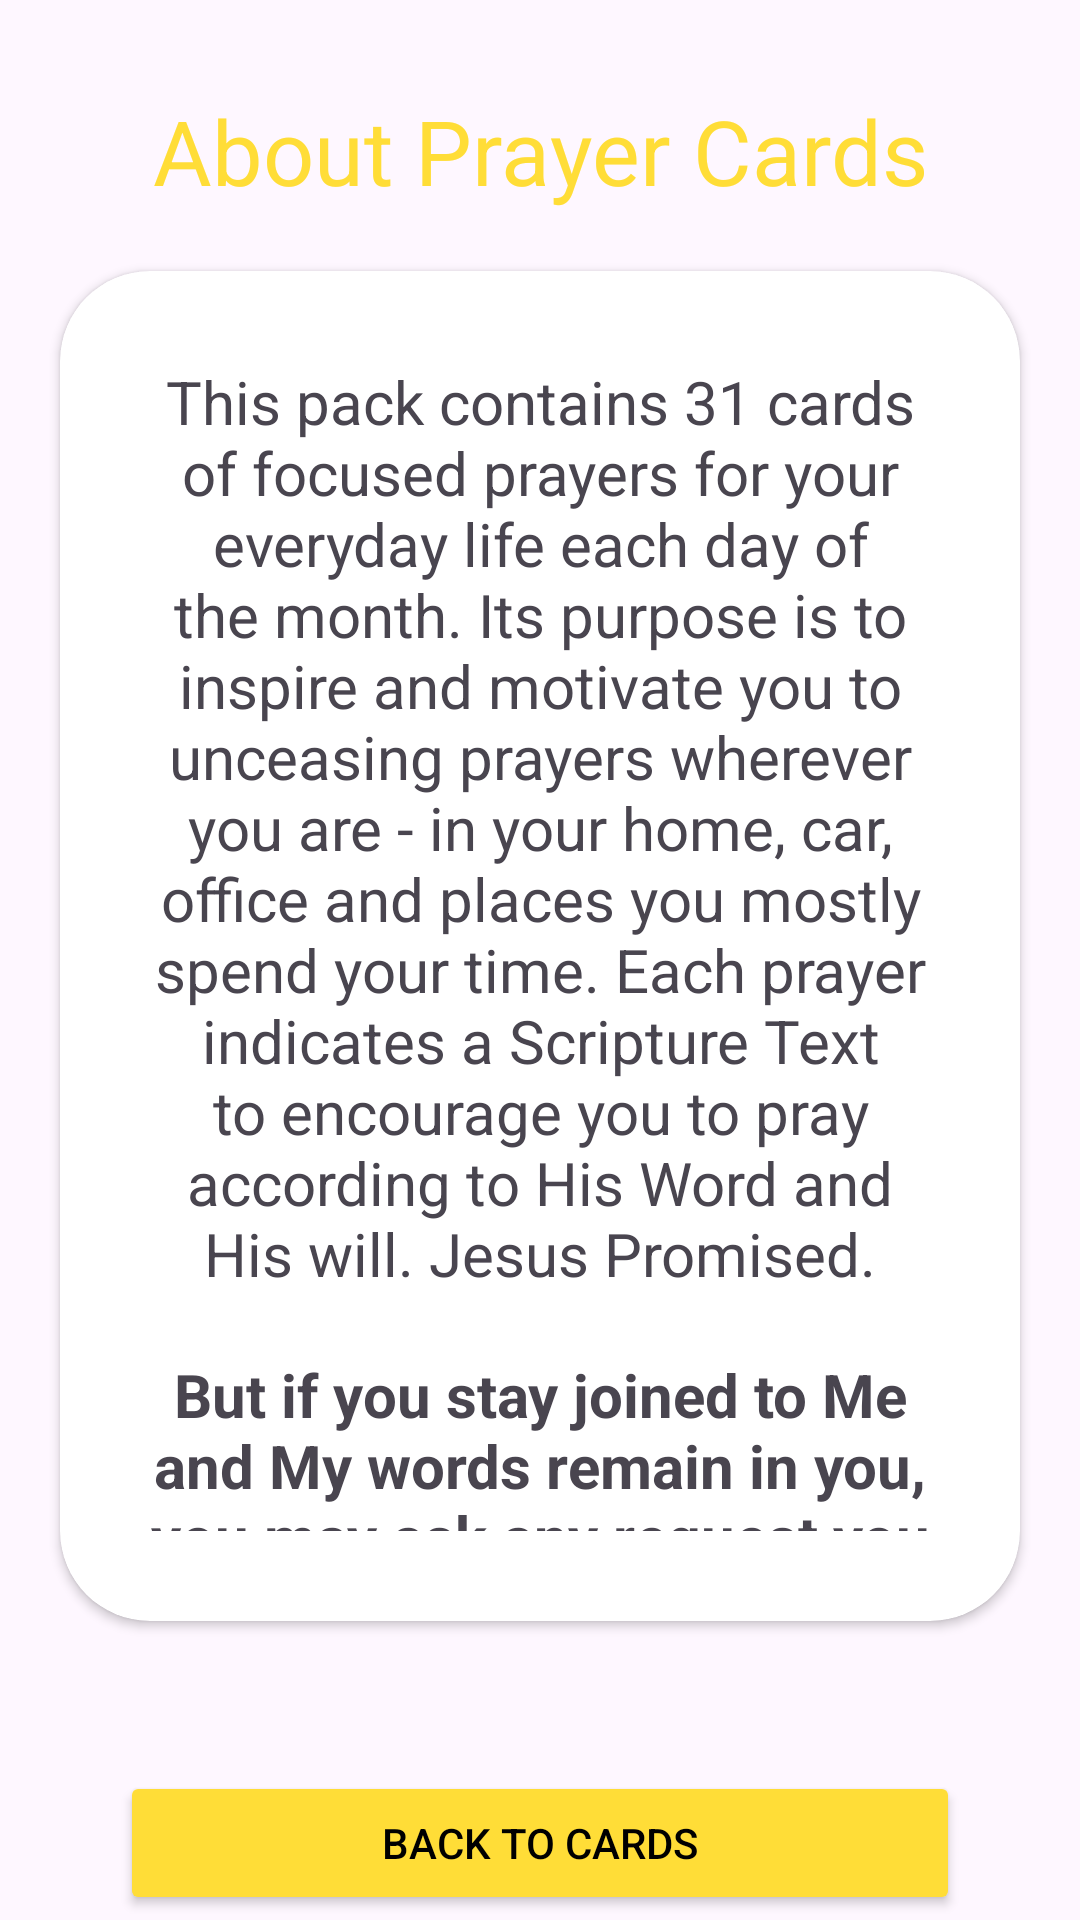

Reconstruct the res/layout file that produces this screen, plus the resources it refers to.
<!-- AndroidManifest.xml: application theme Theme.PrayerCards -->
<!-- res/layout/activity_about_page.xml -->
<?xml version="1.0" encoding="utf-8"?>
<LinearLayout xmlns:android="http://schemas.android.com/apk/res/android"
    xmlns:app="http://schemas.android.com/apk/res-auto"
    xmlns:tools="http://schemas.android.com/tools"
    android:layout_width="match_parent"
    android:layout_height="match_parent"
    android:orientation="vertical"
    android:background="@drawable/app_background"
    tools:context=".AboutPage">

    <TextView
        android:layout_width="match_parent"
        android:layout_height="wrap_content"
        android:gravity="center"
        android:layout_marginTop="30dp"
        android:layout_marginLeft="20dp"
        android:layout_marginRight="20dp"
        android:text="About Prayer Cards"
        android:textColor="@color/yellow"
        android:textSize="30sp" />

    <androidx.cardview.widget.CardView
        android:layout_width="match_parent"
        android:layout_height="450dp"
        app:cardCornerRadius="30dp"
        android:layout_margin="20dp">

        <ScrollView
            android:layout_width="match_parent"
            android:layout_height="wrap_content"
            android:padding="30dp"
            android:scrollbars="none">

            <LinearLayout
                android:layout_width="wrap_content"
                android:layout_height="wrap_content"
                android:orientation="vertical">

                <TextView
                    android:layout_width="match_parent"
                    android:layout_height="wrap_content"
                    android:text="@string/about_prayer_cards"
                    android:textSize="20sp"
                    android:gravity="center" />

                <TextView
                    android:layout_width="match_parent"
                    android:layout_height="wrap_content"
                    android:text="@string/jesus_quote"
                    android:layout_marginTop="20dp"
                    android:textStyle="bold"
                    android:textSize="20sp"
                    android:gravity="center" />

            </LinearLayout>

        </ScrollView>

    </androidx.cardview.widget.CardView>

    <Button
        android:id="@+id/btn_back"
        android:layout_width="match_parent"
        android:layout_height="wrap_content"
        android:layout_marginTop="30dp"
        android:layout_marginLeft="40dp"
        android:layout_marginRight="40dp"
        android:text="Back to Cards"
        android:textColor="@color/black"
        android:backgroundTint="@color/yellow" />

</LinearLayout>
<!-- resources referenced by this layout -->
<resources>
  <color name="black">#FF000000</color>
  <color name="yellow">#FFDD37</color>
  <string name="about_prayer_cards">This pack contains 31 cards of focused prayers for your everyday life each day of the month. Its purpose is to inspire and motivate you to unceasing prayers wherever you are - in your home, car, office and places you mostly spend your time. Each prayer indicates a Scripture Text to encourage you to pray according to His Word and His will. Jesus Promised.</string>
  <string name="jesus_quote">"But if you stay joined to Me and My words remain in you, you may ask any request you like and it will be granted." John 15:7 (NLT)</string>
  <style name="Theme.PrayerCards" parent="Base.Theme.PrayerCards" />
  <style name="Base.Theme.PrayerCards" parent="Theme.Material3.DayNight.NoActionBar">
          
          
      </style>
</resources>
